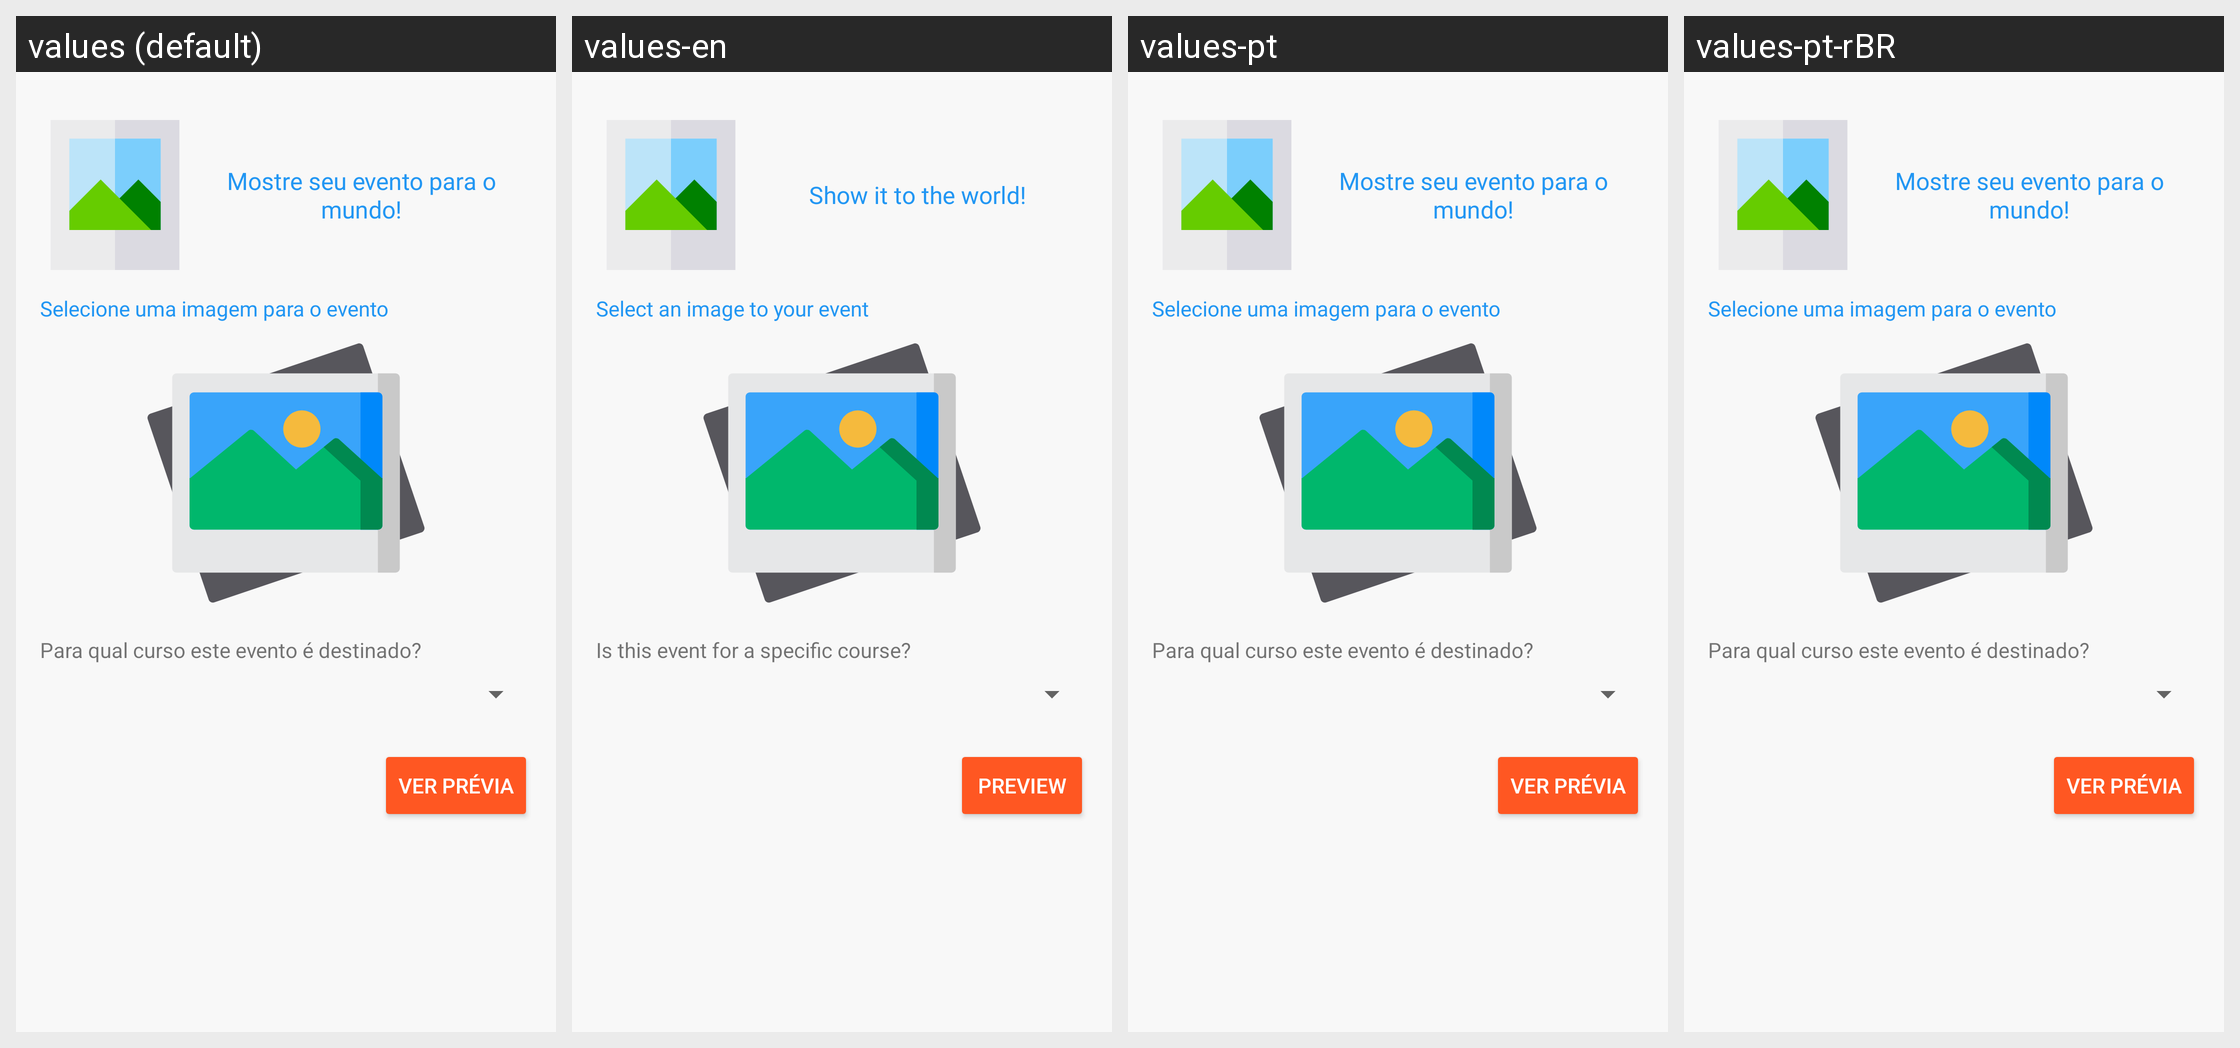

This grid shows one Android layout under several languages. Give, for every string resource on the screen, its name, the default text and each shown locale's text.
Android screen res/layout/fragment_event_creation_four.xml rendered under 4 locales, left to right: values (default), values-en, values-pt, values-pt-rBR. Device: Nexus 5 (rendered at 1080×1920; each locale shown at half size, 540×960, under a caption strip naming it); theme AppTheme.
Strings drawn on this screen, with the default value and each locale's value (text and hints the layout hard-codes, and strings that could not be matched under every locale, appear in the picture but are not listed):

event_part_four_message
  values: Mostre seu evento para o mundo!
  values-en: Show it to the world!
  values-pt: Mostre seu evento para o mundo!  [not translated; the default value is used]
  values-pt-rBR: Mostre seu evento para o mundo!  [not translated; the default value is used]

event_picture_selection
  values: Selecione uma imagem para o evento
  values-en: Select an image to your event
  values-pt: Selecione uma imagem para o evento  [not translated; the default value is used]
  values-pt-rBR: Selecione uma imagem para o evento  [not translated; the default value is used]

what_course_is_this_for
  values: Para qual curso este evento é destinado?
  values-en: Is this event for a specific course?
  values-pt: Para qual curso este evento é destinado?  [not translated; the default value is used]
  values-pt-rBR: Para qual curso este evento é destinado?  [not translated; the default value is used]

event_preview
  values: Ver Prévia
  values-en: Preview
  values-pt: Ver Prévia  [not translated; the default value is used]
  values-pt-rBR: Ver Prévia  [not translated; the default value is used]
